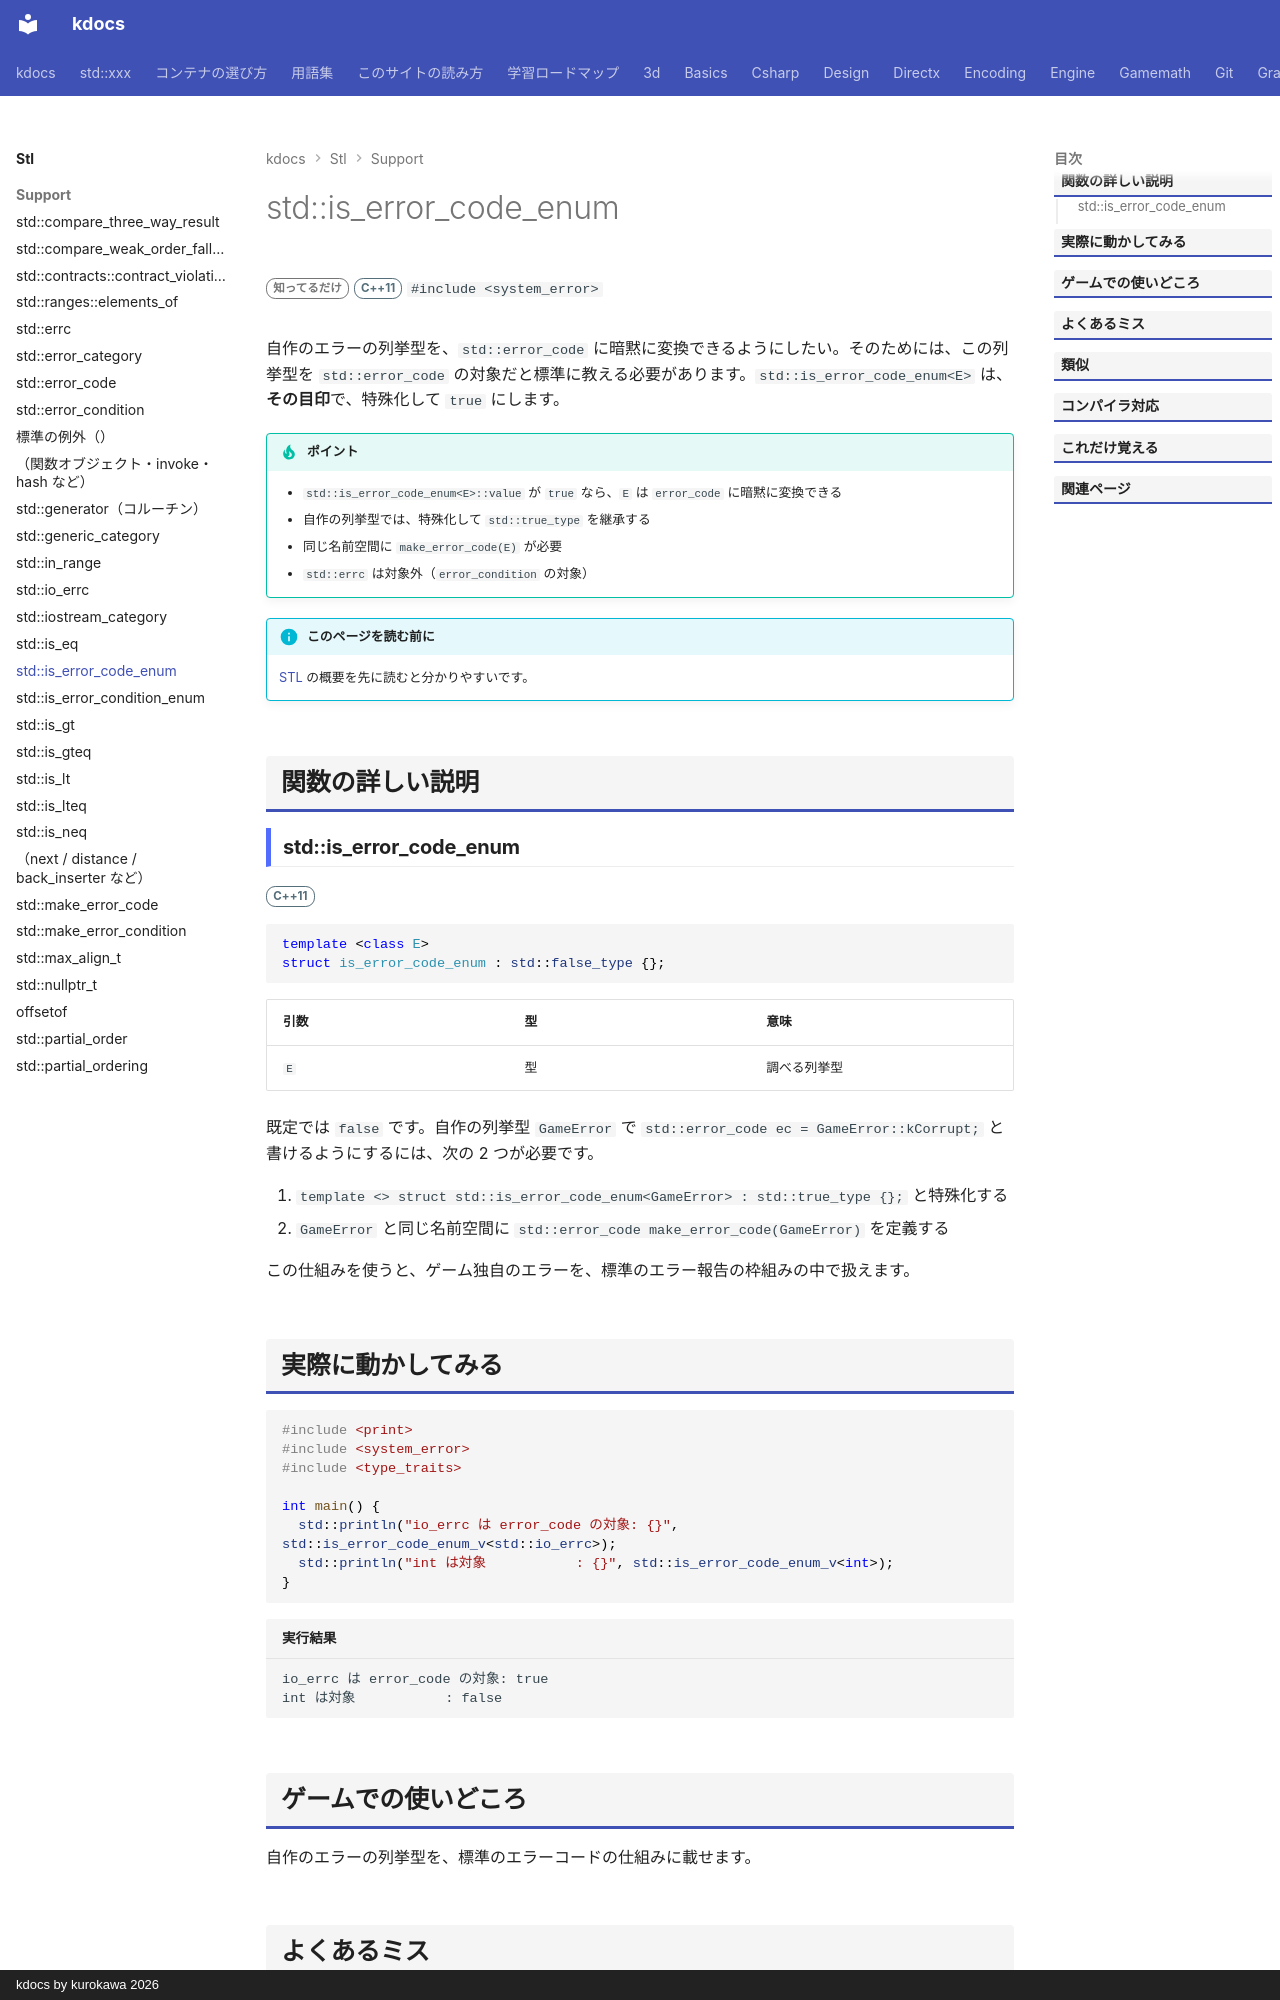

repository: qwzxdf/kdocs · page: stl/support/is_error_code_enum/index.html · generator: mkdocs · copyright: kdocs by kurokawa 2026

---
title: std::is_error_code_enum
summary: "自作の列挙型を、error_code に暗黙変換できるようにする特性。"
order: 900
group: エラーコード（<system_error>）
tags:
  - 型・言語サポート
---

# std::is_error_code_enum

<div class="page-badges" markdown>
<span class="rank rank-rare">知ってるだけ</span>
<span class="ver ver-11">C++11</span>
`#include <system_error>`
</div>

自作のエラーの列挙型を、`std::error_code` に暗黙に変換できるようにしたい。そのためには、この列挙型を `std::error_code` の対象だと標準に教える必要があります。`std::is_error_code_enum<E>` は、<strong>その目印</strong>で、特殊化して `true` にします。

!!! tip "ポイント"
    - `std::is_error_code_enum<E>::value` が `true` なら、`E` は `error_code` に暗黙に変換できる
    - 自作の列挙型では、特殊化して `std::true_type` を継承する
    - 同じ名前空間に `make_error_code(E)` が必要
    - `std::errc` は対象外（`error_condition` の対象）

!!! info "このページを読む前に"
    [STL](../index.md) の概要を先に読むと分かりやすいです。

## 関数の詳しい説明

### std::is_error_code_enum {#is_error_code_enum}

<span class="ver ver-11">C++11</span>

```cpp
template <class E>
struct is_error_code_enum : std::false_type {};
```

| 引数 | 型 | 意味 |
| --- | --- | --- |
| `E` | 型 | 調べる列挙型 |

既定では `false` です。自作の列挙型 `GameError` で `std::error_code ec = GameError::kCorrupt;` と書けるようにするには、次の 2 つが必要です。

1. `template <> struct std::is_error_code_enum<GameError> : std::true_type {};` と特殊化する
2. `GameError` と同じ名前空間に `std::error_code make_error_code(GameError)` を定義する

この仕組みを使うと、ゲーム独自のエラーを、標準のエラー報告の枠組みの中で扱えます。
